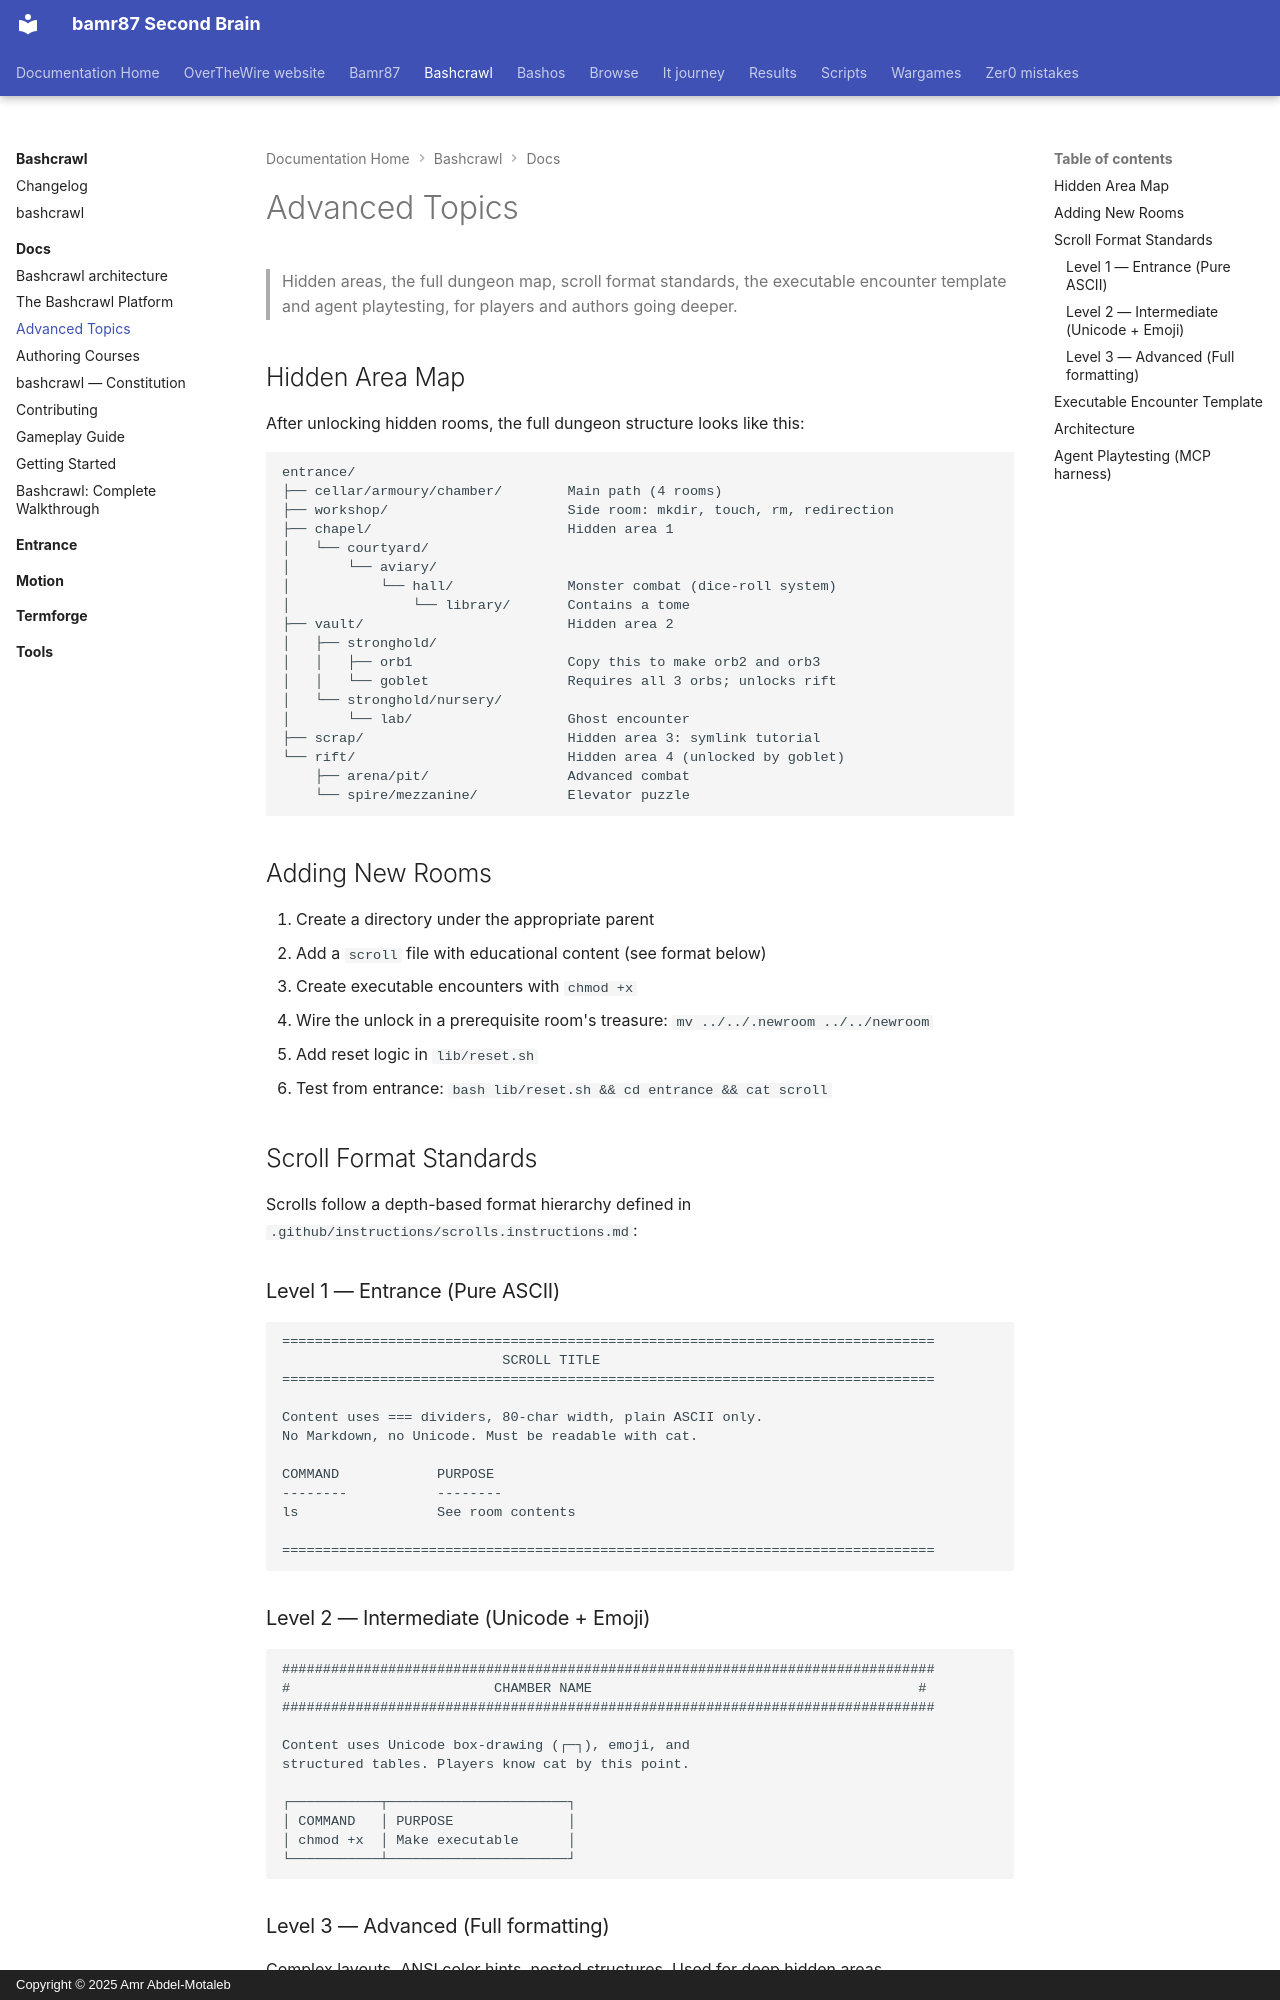

repository: bamr87/README · page: bashcrawl/docs/advanced/index.html · generator: mkdocs · copyright: Copyright © 2025 Amr Abdel-Motaleb

---
source_file: docs/advanced.md
source_repo: bamr87/bashcrawl
source_url: https://github.com/bamr87/bashcrawl/blob/main/docs/advanced.md
title: Advanced Topics
---
# Advanced Topics

> Hidden areas, the full dungeon map, scroll format standards, the executable encounter template and agent playtesting, for players and authors going deeper.

## Hidden Area Map

After unlocking hidden rooms, the full dungeon structure looks like this:

```
entrance/
├── cellar/armoury/chamber/        Main path (4 rooms)
├── workshop/                      Side room: mkdir, touch, rm, redirection
├── chapel/                        Hidden area 1
│   └── courtyard/
│       └── aviary/
│           └── hall/              Monster combat (dice-roll system)
│               └── library/       Contains a tome
├── vault/                         Hidden area 2
│   ├── stronghold/
│   │   ├── orb1                   Copy this to make orb2 and orb3
│   │   └── goblet                 Requires all 3 orbs; unlocks rift
│   └── stronghold/nursery/
│       └── lab/                   Ghost encounter
├── scrap/                         Hidden area 3: symlink tutorial
└── rift/                          Hidden area 4 (unlocked by goblet)
    ├── arena/pit/                 Advanced combat
    └── spire/mezzanine/           Elevator puzzle
```

## Adding New Rooms

1. Create a directory under the appropriate parent
2. Add a `scroll` file with educational content (see format below)
3. Create executable encounters with `chmod +x`
4. Wire the unlock in a prerequisite room's treasure: `mv ../../.newroom ../../newroom`
5. Add reset logic in `lib/reset.sh`
6. Test from entrance: `bash lib/reset.sh && cd entrance && cat scroll`

## Scroll Format Standards

Scrolls follow a depth-based format hierarchy defined in `.github/instructions/scrolls.instructions.md`:

### Level 1 — Entrance (Pure ASCII)

```
================================================================================
                           SCROLL TITLE
================================================================================

Content uses === dividers, 80-char width, plain ASCII only.
No Markdown, no Unicode. Must be readable with cat.

COMMAND            PURPOSE
--------           --------
ls                 See room contents

================================================================================
```

### Level 2 — Intermediate (Unicode + Emoji)

```
################################################################################
#                         CHAMBER NAME                                        #
################################################################################

Content uses Unicode box-drawing (┌─┐), emoji, and
structured tables. Players know cat by this point.

┌───────────┬──────────────────────┐
│ COMMAND   │ PURPOSE              │
│ chmod +x  │ Make executable      │
└───────────┴──────────────────────┘
```
